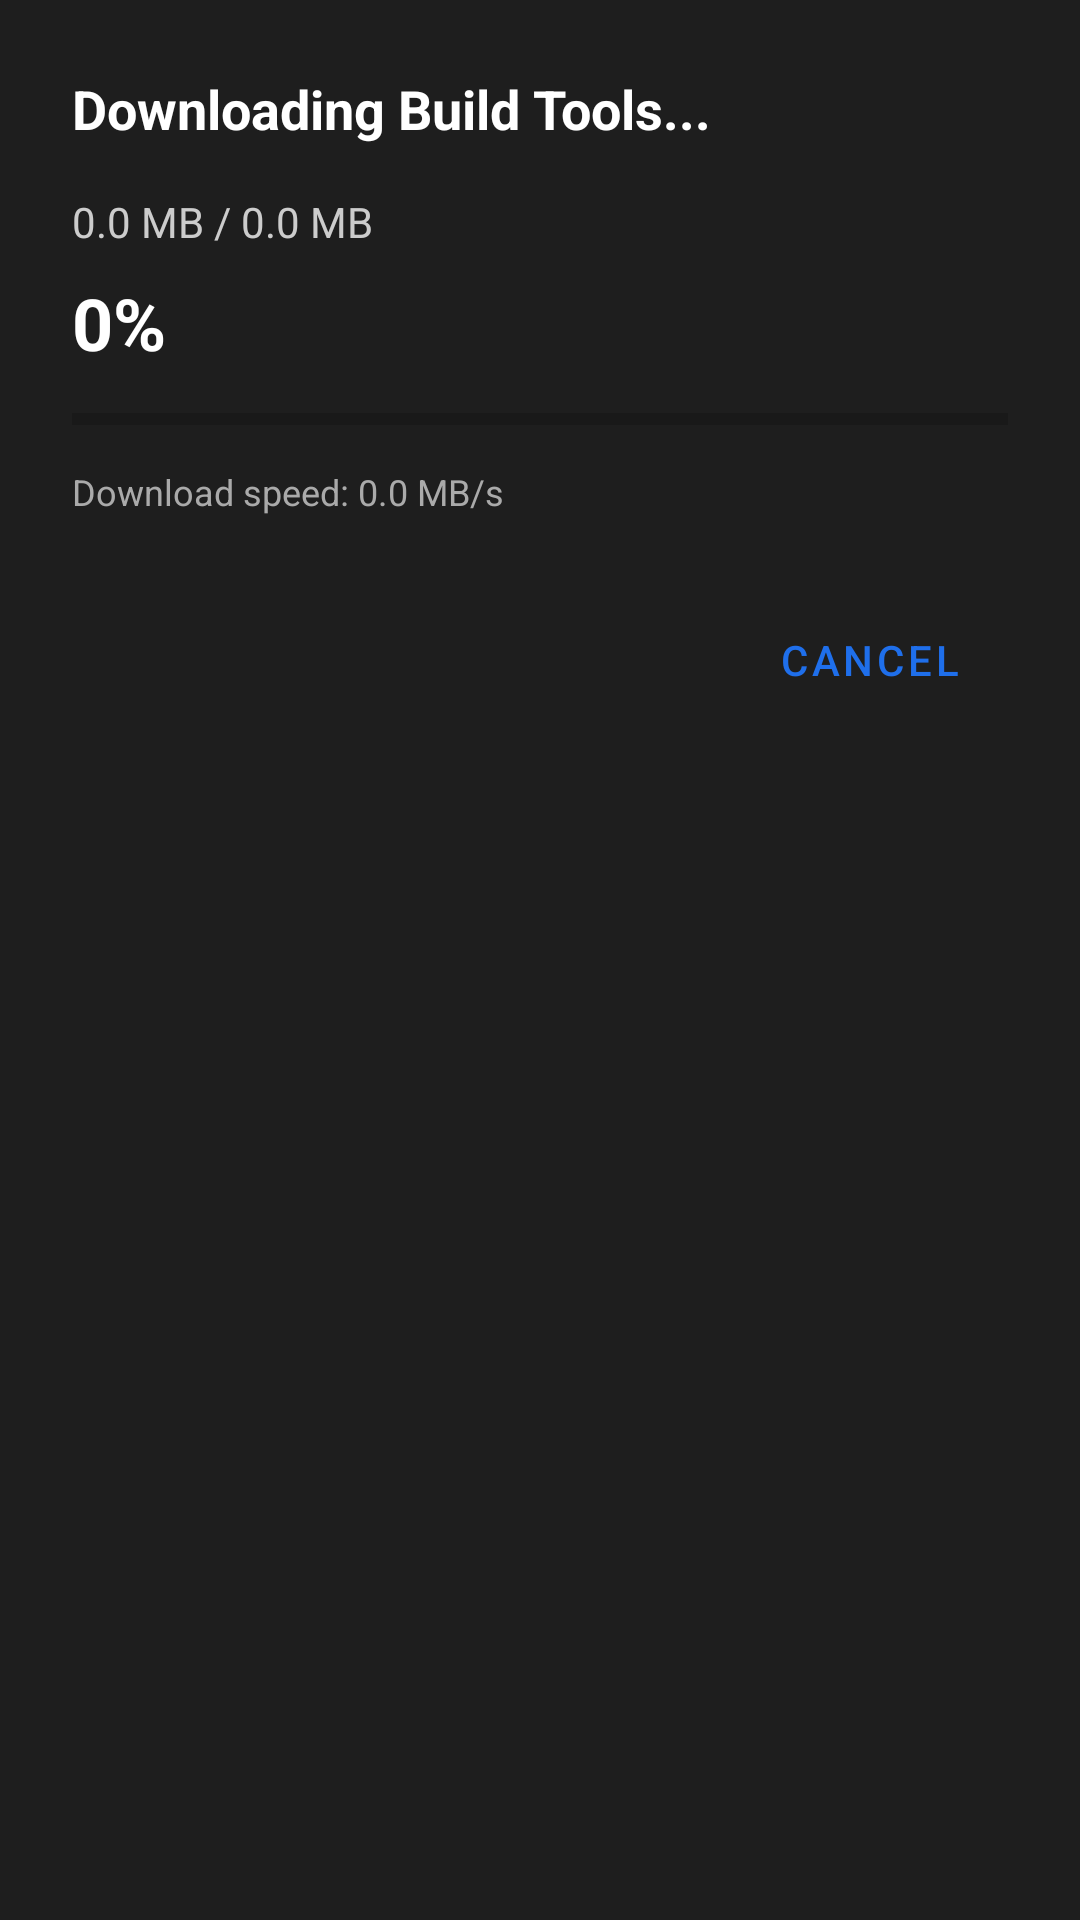

The Android layout XML behind this screen, and the referenced resources:
<!-- AndroidManifest.xml: application theme Theme.KanhaIDE -->
<!-- res/layout/dialog_download_progress.xml -->
<?xml version="1.0" encoding="utf-8"?>
<LinearLayout xmlns:android="http://schemas.android.com/apk/res/android"
    android:layout_width="match_parent"
    android:layout_height="wrap_content"
    android:orientation="vertical"
    android:padding="24dp"
    android:background="#1E1E1E">

    <TextView
        android:id="@+id/tvStatus"
        android:layout_width="match_parent"
        android:layout_height="wrap_content"
        android:text="Downloading Build Tools..."
        android:textColor="#FFFFFF"
        android:textSize="18sp"
        android:textStyle="bold"
        android:layout_marginBottom="16dp" />

    <TextView
        android:id="@+id/tvProgressBytes"
        android:layout_width="match_parent"
        android:layout_height="wrap_content"
        android:text="0.0 MB / 0.0 MB"
        android:textColor="#CCCCCC"
        android:textSize="14sp" />

    <TextView
        android:id="@+id/tvProgressPercent"
        android:layout_width="match_parent"
        android:layout_height="wrap_content"
        android:text="0%"
        android:textColor="#FFFFFF"
        android:textSize="24sp"
        android:textStyle="bold"
        android:layout_marginTop="8dp"
        android:layout_marginBottom="8dp" />

    <ProgressBar
        android:id="@+id/progressBar"
        style="?android:attr/progressBarStyleHorizontal"
        android:layout_width="match_parent"
        android:layout_height="wrap_content"
        android:max="100"
        android:progress="0"
        android:layout_marginBottom="8dp" />

    <TextView
        android:id="@+id/tvSpeed"
        android:layout_width="match_parent"
        android:layout_height="wrap_content"
        android:text="Download speed: 0.0 MB/s"
        android:textColor="#AAAAAA"
        android:textSize="12sp"
        android:layout_marginBottom="24dp" />

    <LinearLayout
        android:layout_width="match_parent"
        android:layout_height="wrap_content"
        android:orientation="horizontal"
        android:gravity="end">

        <Button
            android:id="@+id/btnCancel"
            android:layout_width="wrap_content"
            android:layout_height="wrap_content"
            android:text="Cancel"
            style="?attr/materialButtonOutlinedStyle" />
    </LinearLayout>
</LinearLayout>
<!-- resources referenced by this layout -->
<resources>
  <style name="Theme.KanhaIDE" parent="Theme.MaterialComponents.DayNight.NoActionBar">
          <item name="colorPrimary">@color/accent_blue</item>
          <item name="colorPrimaryVariant">@color/accent_blue_light</item>
          <item name="colorOnPrimary">@color/text_primary</item>
          <item name="colorSecondary">@color/accent_blue</item>
          <item name="colorSecondaryVariant">@color/accent_blue_light</item>
          <item name="colorOnSecondary">@color/text_primary</item>
          <item name="android:colorBackground">@color/background_dark</item>
          <item name="colorSurface">@color/surface_dark</item>
          <item name="colorOnSurface">@color/text_primary</item>
          <item name="android:statusBarColor">@color/surface_dark</item>
          <item name="android:navigationBarColor">@color/surface_dark</item>
          <item name="android:windowLightStatusBar">false</item>
      </style>
  <color name="accent_blue">#1F6FEB</color>
  <color name="accent_blue_light">#58A6FF</color>
  <color name="text_primary">#E0E0E0</color>
  <color name="background_dark">#121212</color>
  <color name="surface_dark">#1E1E1E</color>
</resources>
